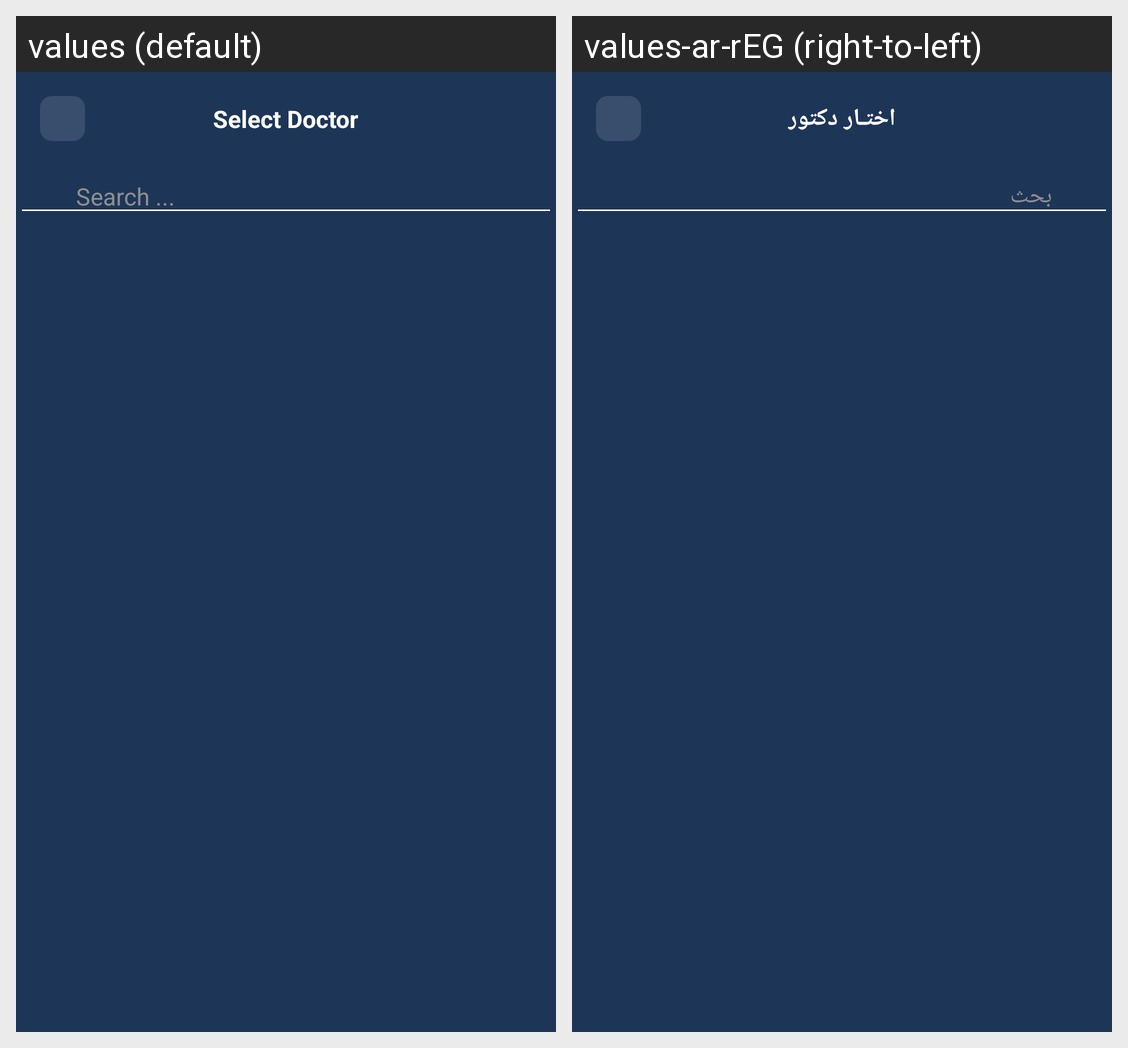

For this localized Android screen grid, give each drawn string resource with its value in every locale shown.
Android screen res/layout/activity_chat_useer.xml rendered under 2 locales, left to right: values (default), values-ar-rEG (right-to-left). Device: Nexus 5 (rendered at 1080×1920; each locale shown at half size, 540×960, under a caption strip naming it); theme Theme.MedScan.
Strings drawn on this screen, with the default value and each locale's value (text and hints the layout hard-codes, and strings that could not be matched under every locale, appear in the picture but are not listed):

select_doctor
  values: Select Doctor
  values-ar-rEG: اختـار دكتور

search
  values: Search ...
  values-ar-rEG: بحث
